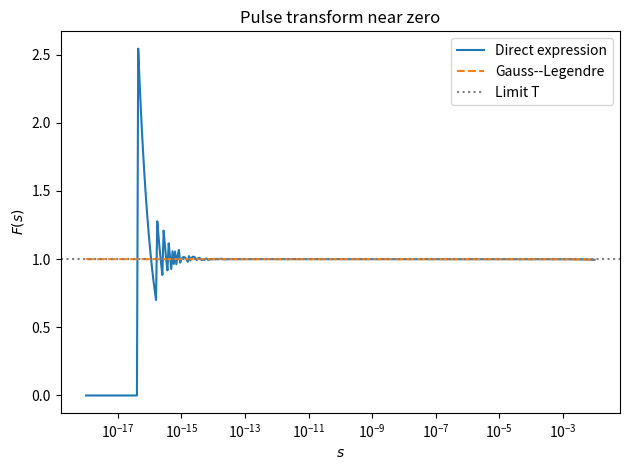
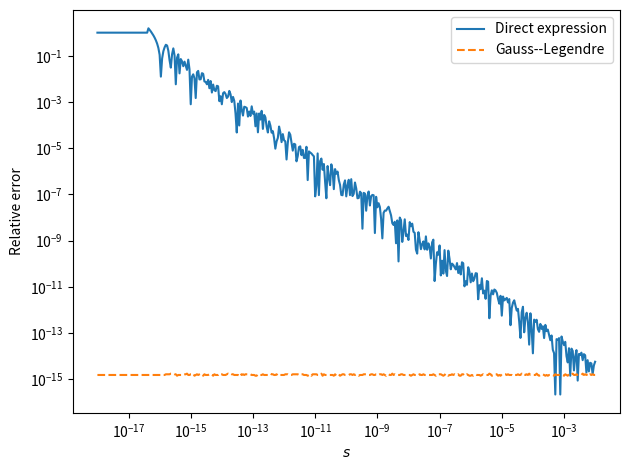
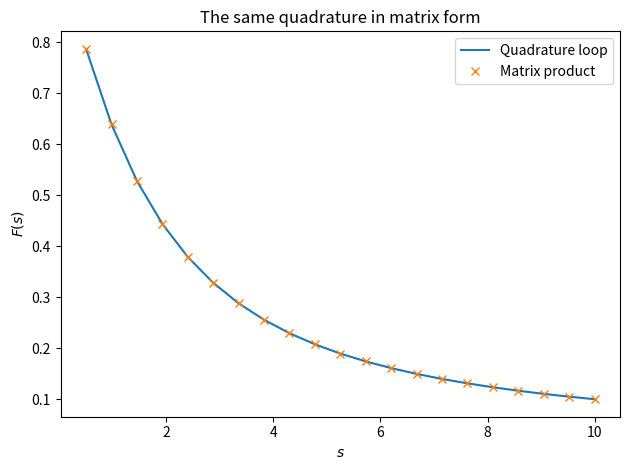

Recreate these plots in Python, in order.
"""Quadrature and the Laplace transform of a rectangular pulse."""

import numpy as np


def save_figure(fig, filename):
    fig.tight_layout()
    fig.savefig(filename, dpi=200, bbox_inches="tight")
    import matplotlib.pyplot as plt
    plt.close(fig)


def gauss_legendre(q, T=1.0):
    """Return q Gauss--Legendre nodes and weights on [0,T]."""
    # The eigenvalues give the nodes on [-1, 1].
    k = np.arange(1, q)
    beta = k/np.sqrt(4*k**2-1)
    J = np.diag(beta, 1) + np.diag(beta, -1)
    t, V = np.linalg.eigh(J)
    # Map the nodes to [0, T] and scale the weights for that interval.
    t = T*(t+1)/2
    w = T*V[0, :]**2
    return t, w


# Q1(a): evaluate the pulse formula directly for s > 0.
def pulse_transform(s, T):
    """Evaluate the transform of a pulse of duration T.

    In this exercise, s is a 1-D NumPy array of positive transform points.
    Return one value per point, in the same order.
    """
    return np.array((1-(np.e)**(-s*T))/s)
    raise NotImplementedError()


# Q1(b): evaluate the integral by quadrature.
# t contains the time nodes and w contains their quadrature weights.
def quadrature_transform(s, t, w, f):
    """Approximate the transform at each point in s using the samples f(t_j).

    Call f with a single time node to get its value there.
    """
    res = np.zeros(len(s))
    f_tj = [f(time) for time in t]
    for j in range(len(s)):
        res[j] = np.sum(w*f_tj*np.power(np.e, (-1)*s[j]*t))
    return res
    raise NotImplementedError()


# Q1(c): compute all the quadrature sums as F = A @ f.
# Each row of A uses one s value. Each column uses one time node.
def matrix_transform(s, t, w, f):
    """Return (A, fvec, F), where fvec[j] = f(t[j]) and F = A @ fvec."""
    fvec = [f(time) for time in t]
    s_n = s.reshape(len(s), 1)
    A = (-1) * (s_n * t)
    A = np.exp(A)
    A = A * w
    F = A @ fvec
    return (A, fvec, F)
    
    raise NotImplementedError()


def plot_exercises():
    import matplotlib.pyplot as plt

    T = 1.0
    s = np.logspace(-18, -2, 401)
    t, w = gauss_legendre(16, T)

    def pulse(time):
        return 1.0 if 0 <= time <= T else 0.0

    # Q1(a,b): compare direct evaluation with quadrature near zero.
    direct = pulse_transform(s, T)
    quadrature = quadrature_transform(s, t, w, pulse)
    fig, ax = plt.subplots()
    ax.semilogx(s, direct, label="Direct expression")
    ax.semilogx(s, quadrature, "--", label="Gauss--Legendre")
    ax.axhline(T, color="grey", linestyle=":", label="Limit T")
    ax.set(xlabel="$s$", ylabel="$F(s)$", title="Pulse transform near zero")
    ax.legend()
    save_figure(fig, "q1_pulse.png")

    # A stable expression supplies a reference for this particular pulse.
    reference = -np.expm1(-s*T)/s
    fig, ax = plt.subplots()
    ax.loglog(s, abs(direct-reference)/abs(reference), label="Direct expression")
    ax.loglog(s, abs(quadrature-reference)/abs(reference),
              "--", label="Gauss--Legendre")
    ax.set(xlabel="$s$", ylabel="Relative error")
    ax.legend()
    save_figure(fig, "q1_relative_errors.png")

    # Q1(c): compare the matrix product with the quadrature loop.
    s = np.linspace(0.5, 10, 21)
    A, f, F = matrix_transform(s, t, w, pulse)
    F_quadrature = quadrature_transform(s, t, w, pulse)
    print("Q1 matrix/loop difference:", np.linalg.norm(F - F_quadrature))
    fig, ax = plt.subplots()
    ax.plot(s, F_quadrature, label="Quadrature loop")
    ax.plot(s, F, "x", label="Matrix product")
    ax.set(xlabel="$s$", ylabel="$F(s)$", title="The same quadrature in matrix form")
    ax.legend()
    save_figure(fig, "q1_matrix_transform.png")


if __name__ == "__main__":
    plot_exercises()
